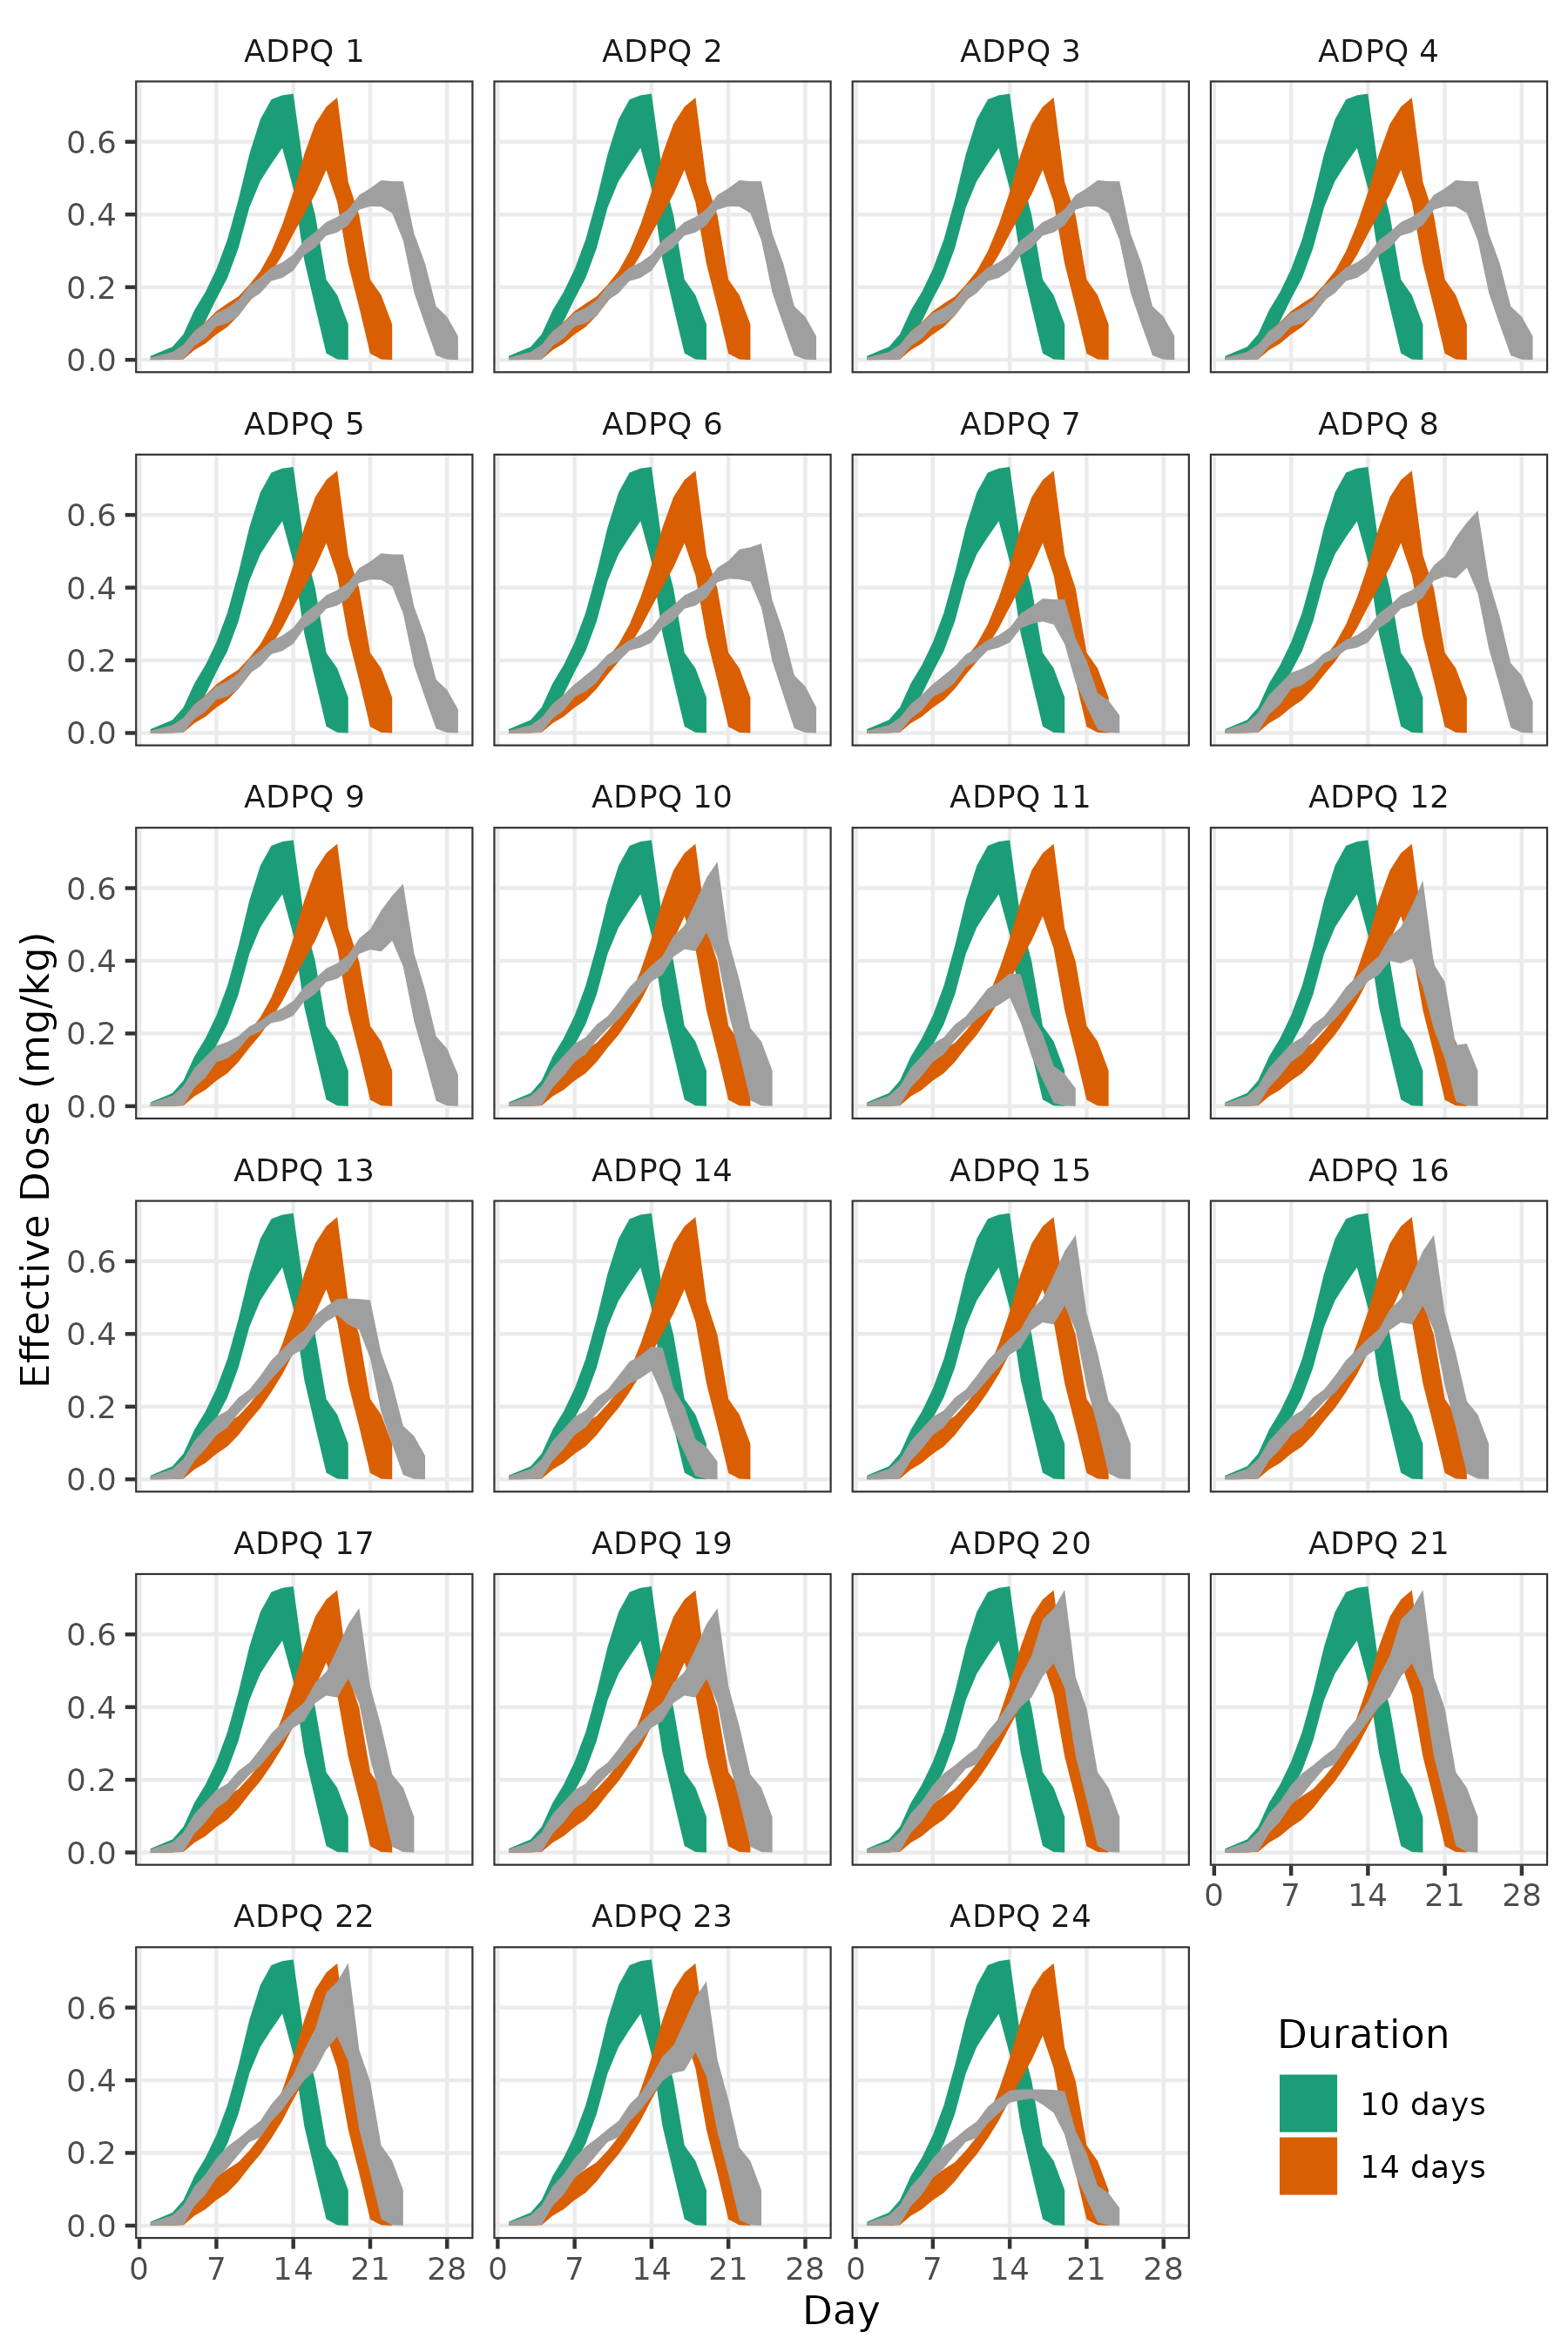

Generate this figure with R:
#!/usr/bin/env -S Rscript --vanilla

main <- function() {
  library(dplyr, warn.conflicts = FALSE)
  library(ggplot2)
  library(readr)
  library(tibble)
  library(tidyr)

  # Retrieve dose regimen details from `settings.R`.
  settings <- new.env()
  sys.source("settings.R", envir = settings)

  # NOTE: arguments are (drug_regimen, nComp_sim, weights, K_weights)
  # We only need to draw samples for the dose_weights array.
  compute_effective_dose <- settings$get_effective_dose_function()
  fit <- settings$load_fit()
  dose_weights_list <- get_dose_weights(fit)

  nComp_sim <- 29
  n_draws <- 1000
  draw_ixs <- seq(
    from = 1,
    to = length(dose_weights_list),
    length.out = n_draws
  ) |> as.integer()

  # Load the dose regimens administered in the ascending-dose study.
  df_asc <- load_ascending_dose_regimens(settings$weight_kg) |>
    select(ID, day, dosemgkg_adjusted) |>
    rename(dose_mgkg = dosemgkg_adjusted) |>
    mutate(optimal = FALSE)

  # Calculate effective doses for each administered regimen, and retain only
  # the daily lower and upper bounds for each regimen.
  df_eff <- get_effective_patient_doses(
    df_asc,
    dose_weights_list[draw_ixs],
    nComp_sim,
    compute_effective_dose
  ) |>
    group_by(ID, day) |>
    summarise(
      lower_mgkg = min(effective_mgkg),
      upper_mgkg = max(effective_mgkg),
      .groups = "drop"
    ) |>
    filter(
      upper_mgkg > 0
    ) |>
    mutate(ID_num = substring(ID, 6) |> as.integer())

  # Load the optimal dose regimens for a small number of thresholds.
  thresholds <- seq(0.5, 1.0, by = 0.1)
  df_optimal <- load_optimal_dose_regimens(settings, thresholds)

  # Calculate effective doses for each optimal regimen, and retain only the
  # daily lower and upper bounds for each regimen.
  df_opt <- get_effective_optimal_doses(
    df_optimal,
    dose_weights_list[draw_ixs],
    nComp_sim,
    compute_effective_dose
  ) |>
    group_by(duration, day) |>
    summarise(
      lower_mgkg = min(effective_mgkg),
      upper_mgkg = max(effective_mgkg),
      .groups = "drop"
    ) |>
    filter(
      upper_mgkg > 0
    )

  p_cmp_eff <- ggplot() +
    geom_ribbon(
      aes(day, ymin = lower_mgkg, ymax = upper_mgkg, fill = duration),
      df_opt,
    ) +
    geom_ribbon(
      aes(day, ymin = lower_mgkg, ymax = upper_mgkg),
      df_eff,
      fill = "#9f9f9f"
    ) +
    scale_colour_brewer(
      name = "Duration",
      palette = "Dark2"
    ) +
    scale_fill_brewer(
      name = "Duration",
      palette = "Dark2"
    ) +
    scale_x_continuous(
      "Day",
      breaks = 7 * 0:4
    ) +
    ylab(
      "Effective Dose (mg/kg)"
    ) +
    facet_wrap(
      ~ ID_num,
      ncol = 4,
      labeller = as_labeller(function(x) paste("ADPQ", x))
    ) +
    theme_bw() +
    theme(
      strip.background = element_blank(),
      panel.grid.minor = element_blank(),
      legend.position = "inside",
      legend.position.inside = c(0.97, 0.01),
      legend.justification = c(1, 0)
    )

  ggsave(
    "compare-effective-dose-curves.png",
    p_cmp_eff,
    width = 6,
    height = 9
  )

  p_wide <- p_cmp_eff +
    facet_wrap(
      ~ ID_num,
      ncol = 6,
      labeller = as_labeller(function(x) paste("ADPQ", x))
    )
  ggsave(
    "compare-effective-dose-curves-wide.png",
    p_wide,
    width = 9,
    height = 6
  )
}


load_optimal_dose_regimens <- function(settings, inspect_thresholds) {
  optimal_regimens <- list()
  for (scenario in settings$scenarios) {
    df_results <- readRDS(scenario$results_file) |>
      mutate(threshold = - threshold) |>
      filter(threshold %in% inspect_thresholds)

    all_regimens <- read_csv(
      scenario$regimens_file,
      show_col_types = FALSE
    ) |>
      mutate(regimen_ix = row_number())

    df_optimal <- df_results |>
      left_join(all_regimens, by = "regimen_ix") |>
      mutate(duration = paste(scenario$duration, "days"))

    optimal_regimens[[length(optimal_regimens) + 1]] <- df_optimal
  }

  # Retain the (unique) optimal dose regimens.
  bind_rows(optimal_regimens) |>
    pivot_longer(
      starts_with("day_"),
      names_prefix = "day_",
      names_to = "day",
      names_transform = as.integer,
      values_to = "dose"
    ) |>
    replace_na(list(dose = 0)) |>
    select(duration, regimen, day, dose) |>
    unique() |>
    mutate(
      dose_mgkg = dose * settings$dose_unit_mg / settings$weight_kg,
      optimal = TRUE
    )
}


load_ascending_dose_regimens <- function(reference_weight_kg) {
  data_env <- new.env()
  load(file.path("..", "Data", "RBC_model_data.RData"), envir = data_env)
  data_env$PQdat |>
    filter(study == "Part1") |>
    mutate(day = Study_Day + 1) |>
    select(ID, day, dose, dosemgkg, weight) |>
    mutate(ID_num = substring(ID, 6) |> as.integer()) |>
    filter(dosemgkg > 0) |>
    # NOTE: calculate adjusted doses for the reference body weight.
    mutate(dosemgkg_adjusted = dosemgkg * weight / reference_weight_kg)
}


get_dose_weights <- function(fit) {
  dose_weights <- fit$draws("dose_weights", format = "df") |>
    as_tibble() |>
    select(starts_with("dose_weights["))

  dose_weights_mat <- dose_weights |>
    as.matrix() |>
    unname()

  purrr::map(
    seq_len(nrow(dose_weights_mat)),
    function(i) dose_weights_mat[i, ]
  )
}


get_effective_patient_doses <- function(
  df_asc, dose_weights_list, nComp_sim, fun
) {
  patient_IDs <- df_asc |> pull(ID) |> unique()
  patient_regimens <- lapply(
    patient_IDs,
    function(patient_ID) {
      regimen <- df_asc |> filter(ID == patient_ID) |> pull(dose_mgkg)
      c(regimen, rep(0, nComp_sim - length(regimen)))
    }
  )

  effective_tbls <- list()
  for (ix in seq_along(patient_IDs)) {
    ID <- patient_IDs[ix]
    regimen <- patient_regimens[[ix]]
    for (weights_ix in seq_along(dose_weights_list)) {
      weights <- dose_weights_list[[weights_ix]]
      effective_mgkg <- fun(
        regimen, nComp_sim, weights, length(weights)
      ) |> as.numeric()

      tbl <- tibble(
        day = 1:nComp_sim,
        effective_mgkg = effective_mgkg,
        ID = ID,
        sample = weights_ix
      )

      effective_tbls[[length(effective_tbls) + 1]] <- tbl
    }
  }

  bind_rows(effective_tbls)
}


get_effective_optimal_doses <- function(
  df_optimal, dose_weights_list, nComp_sim, fun
) {
  optimal_tbls <- list()
  for (durn in unique(df_optimal$duration)) {

    df_subset <- df_optimal |>
      filter(duration == durn)

    for (reg in unique(df_subset$regimen)) {

      regimen <- df_subset |>
        filter(regimen == reg) |>
        pull(dose_mgkg)

      regimen <- c(regimen, rep(0, nComp_sim - length(regimen)))

      for (weights_ix in seq_along(dose_weights_list)) {
        weights <- dose_weights_list[[weights_ix]]
        effective_mgkg <- fun(
          regimen, nComp_sim, weights, length(weights)
        ) |> as.numeric()

        tbl <- tibble(
          day = 1:nComp_sim,
          effective_mgkg = effective_mgkg,
          duration = durn,
          regimen = reg,
          sample = weights_ix
        )

        optimal_tbls[[length(optimal_tbls) + 1]] <- tbl
      }
    }
  }

  bind_rows(optimal_tbls)
}


main()
